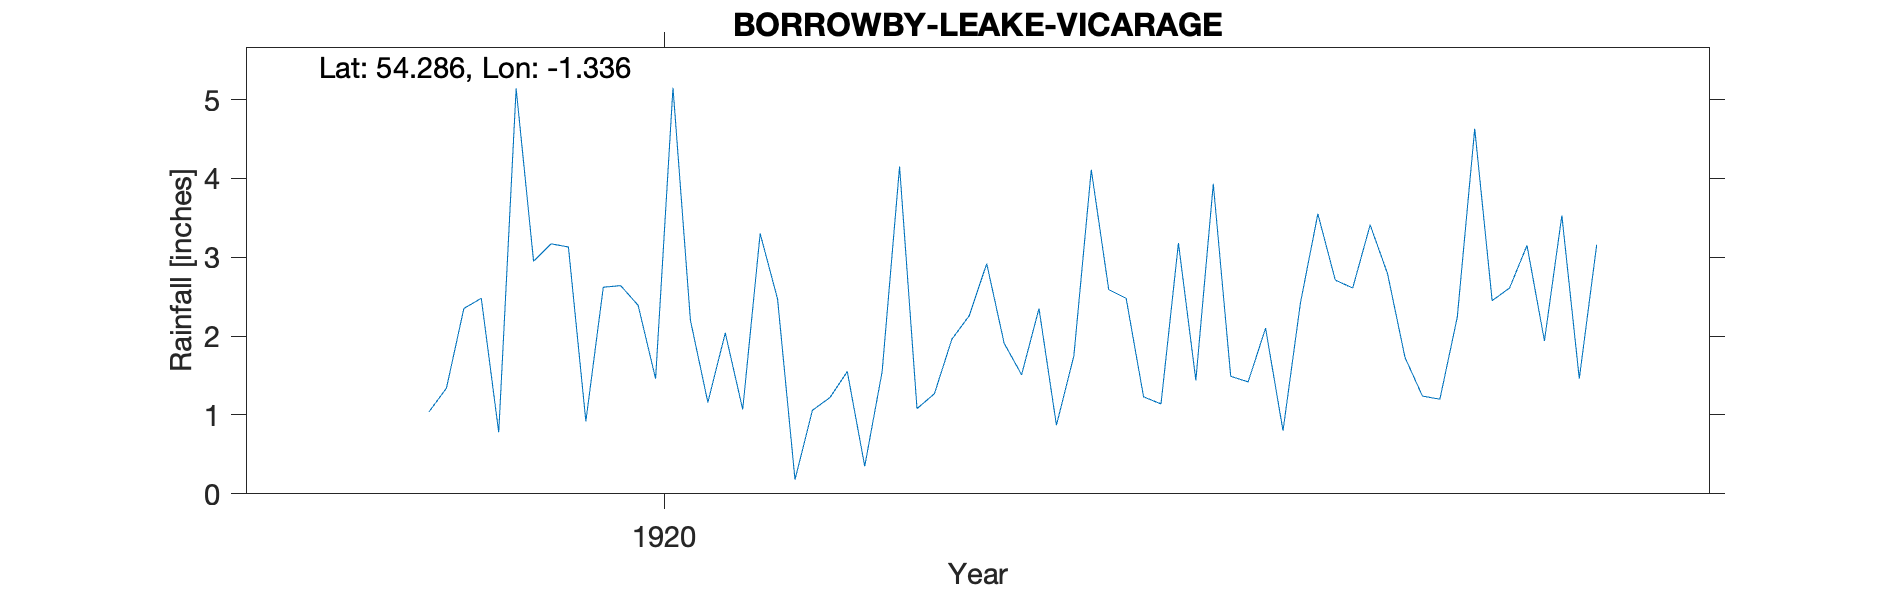

Source data for this figure (header and first rows):
BORROWBY LEAKE VICARAGE, , , , , , , , 
Grid ref, SE433880, Long, -1.336, Lat, 54.29, Elevation, 215, ft
Station no, RR6547, , , , , , , 
, 1919, 1920, 1921, 1922, 1923, 1924, , 
January, , 3.13, 2.47, 2.92, 1.44, 1.73, , 
February, , 0.92, 0.18, 1.91, 3.93, 1.24, , 
March, , 2.62, 1.06, 1.51, 1.49, 1.20, , 
April, , 2.64, 1.22, 2.35, 1.42, 2.24, , 
May, 1.04, 2.39, 1.55, 0.87, 2.10, 4.63, , 
June, 1.34, 1.46, 0.35, 1.75, 0.80, 2.45, , 
July, 2.35, 5.15, 1.55, 4.11, 2.42, 2.61, , 
August, 2.48, 2.20, 4.15, 2.59, 3.55, 3.15, , 
September, 0.78, 1.16, 1.08, 2.48, 2.71, 1.94, , 
October, 5.14, 2.04, 1.27, 1.23, 2.61, 3.53, , 
November, 2.95, 1.07, 1.96, 1.14, 3.41, 1.46, , 
December, 3.17, 3.30, 2.26, 3.18, 2.79, 3.16, , 
Total, , 28.08, 19.10, 26.04, 28.67, 29.34, , 
TYRain_1910-1919_20_pt1/304, , , , , , , , 
TYRain_1920-1930_23_pt1/196, , , , , , , , 
# Leake vicarage seems to be on the nort…, , , , , , , , 
